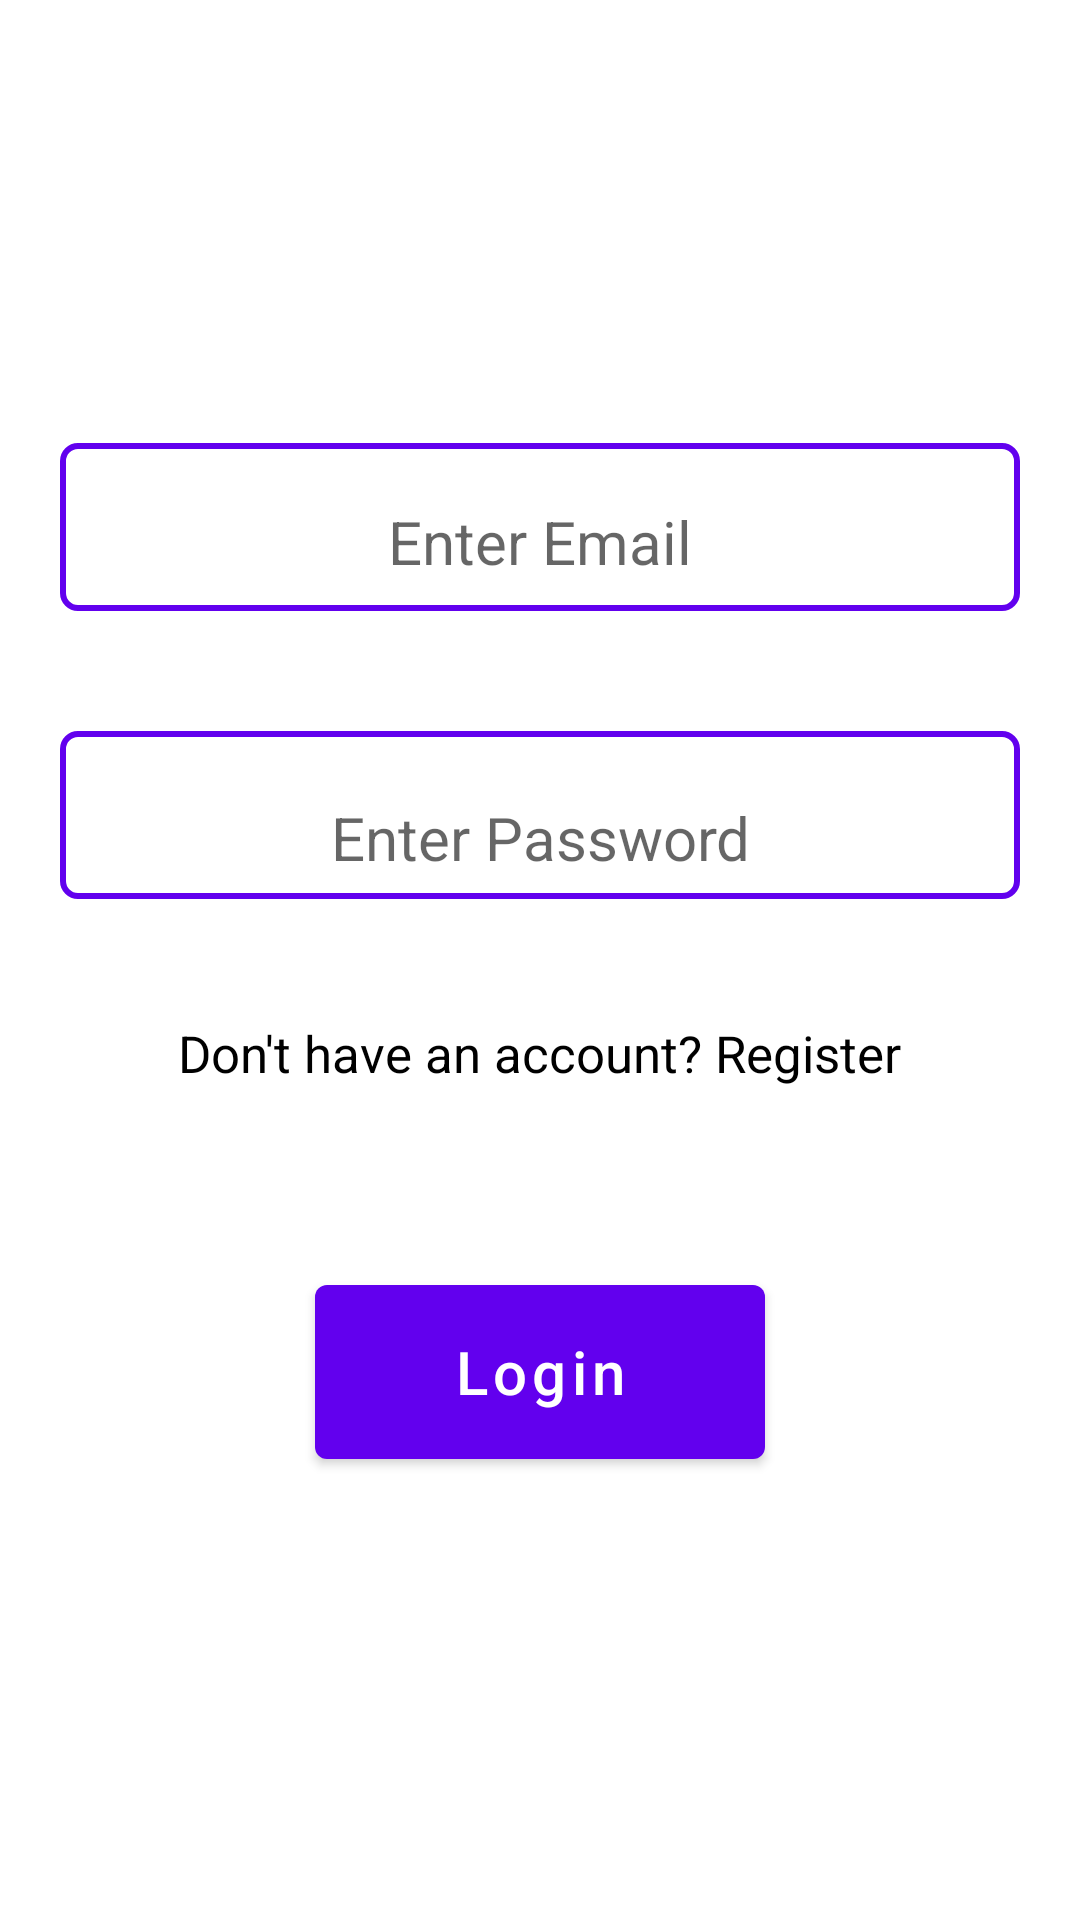

Layout XML and referenced resources for this Android screen:
<!-- AndroidManifest.xml: application theme Theme.MyJournalApp -->
<!-- res/layout/fragment_login.xml -->
<?xml version="1.0" encoding="utf-8"?>
<LinearLayout xmlns:android="http://schemas.android.com/apk/res/android"
    xmlns:app="http://schemas.android.com/apk/res-auto"
    xmlns:tools="http://schemas.android.com/tools"
    android:layout_width="match_parent"
    android:layout_height="match_parent"
    tools:context=".auth.ui.Login"
    android:orientation ="vertical"
    android:gravity="center"
    android:paddingStart="20dp"
    android:paddingEnd="20dp"



    >



    <EditText
        android:id="@+id/emailInput"
        android:layout_width="match_parent"
        android:layout_height="56dp"
        android:textAlignment="center"
        android:hint="Enter Email"
        android:inputType="textEmailAddress"
        android:paddingTop="10dp"
        android:minHeight="56dp"
        android:textSize="20sp"
        android:layout_marginBottom="20dp"
        android:background="@drawable/colored_border"
        />

    <View
        android:layout_width="match_parent"
        android:layout_height="20dp"/>

    <EditText
        android:id="@+id/passwordInput"
        android:layout_width="match_parent"
        android:layout_height="56dp"
        android:textAlignment="center"
        android:background="@drawable/colored_border"
        android:hint="@string/enter_password"
        android:inputType="textPassword"
        android:paddingTop="15dp"
        android:minHeight="56dp"
        android:textSize="20sp"/>
    <View
        android:layout_width="match_parent"
        android:layout_height="40dp"/>

    <TextView
        android:id="@+id/register_link"
        android:layout_width="wrap_content"
        android:layout_height="wrap_content"
        android:text="Don't have an account? Register"
        android:textColor="@color/black"
        android:textSize="17sp"
        android:layout_marginBottom="20dp"
        />
    <View
        android:layout_width="match_parent"
        android:layout_height="40dp"/>






    <Button
        android:textAllCaps="false"
        android:id="@+id/login_btn"
        android:layout_width="150dp"
        android:layout_height="70dp"
        android:textSize="20sp"
        android:text="Login"/>

</LinearLayout>
<!-- resources referenced by this layout -->
<resources>
  <!-- drawable colored_border (drawable) -->
  <?xml version="1.0" encoding="utf-8"?>
  <shape xmlns:android="http://schemas.android.com/apk/res/android"
      android:shape="rectangle">
      <solid android:color="@color/white"/>
      <stroke
          android:width="2dp"
          android:color="@color/purple_500"/>
      <corners android:radius="5dp"/>
  
  </shape>
  <string name="enter_password">Enter Password</string>
  <style name="Theme.MyJournalApp" parent="Theme.MaterialComponents.DayNight.DarkActionBar">
          
          <item name="colorPrimary">@color/purple_500</item>
          <item name="colorPrimaryVariant">@color/purple_700</item>
          <item name="colorOnPrimary">@color/white</item>
          
          <item name="colorSecondary">@color/teal_200</item>
          <item name="colorSecondaryVariant">@color/teal_700</item>
          <item name="colorOnSecondary">@color/black</item>
          
          <item name="android:statusBarColor" tools:targetApi="l">?attr/colorPrimaryVariant</item>
          
      </style>
  <!-- not gathered from this repository: default colours our renderer supplied (Android Studio template values) -->
  <color name="purple_500">#FF6200EE</color>
  <color name="purple_700">#FF3700B3</color>
  <color name="teal_200">#FF03DAC5</color>
  <color name="teal_700">#FF018786</color>
  <color name="black">#FF000000</color>
  <color name="white">#FFFFFFFF</color>
</resources>
